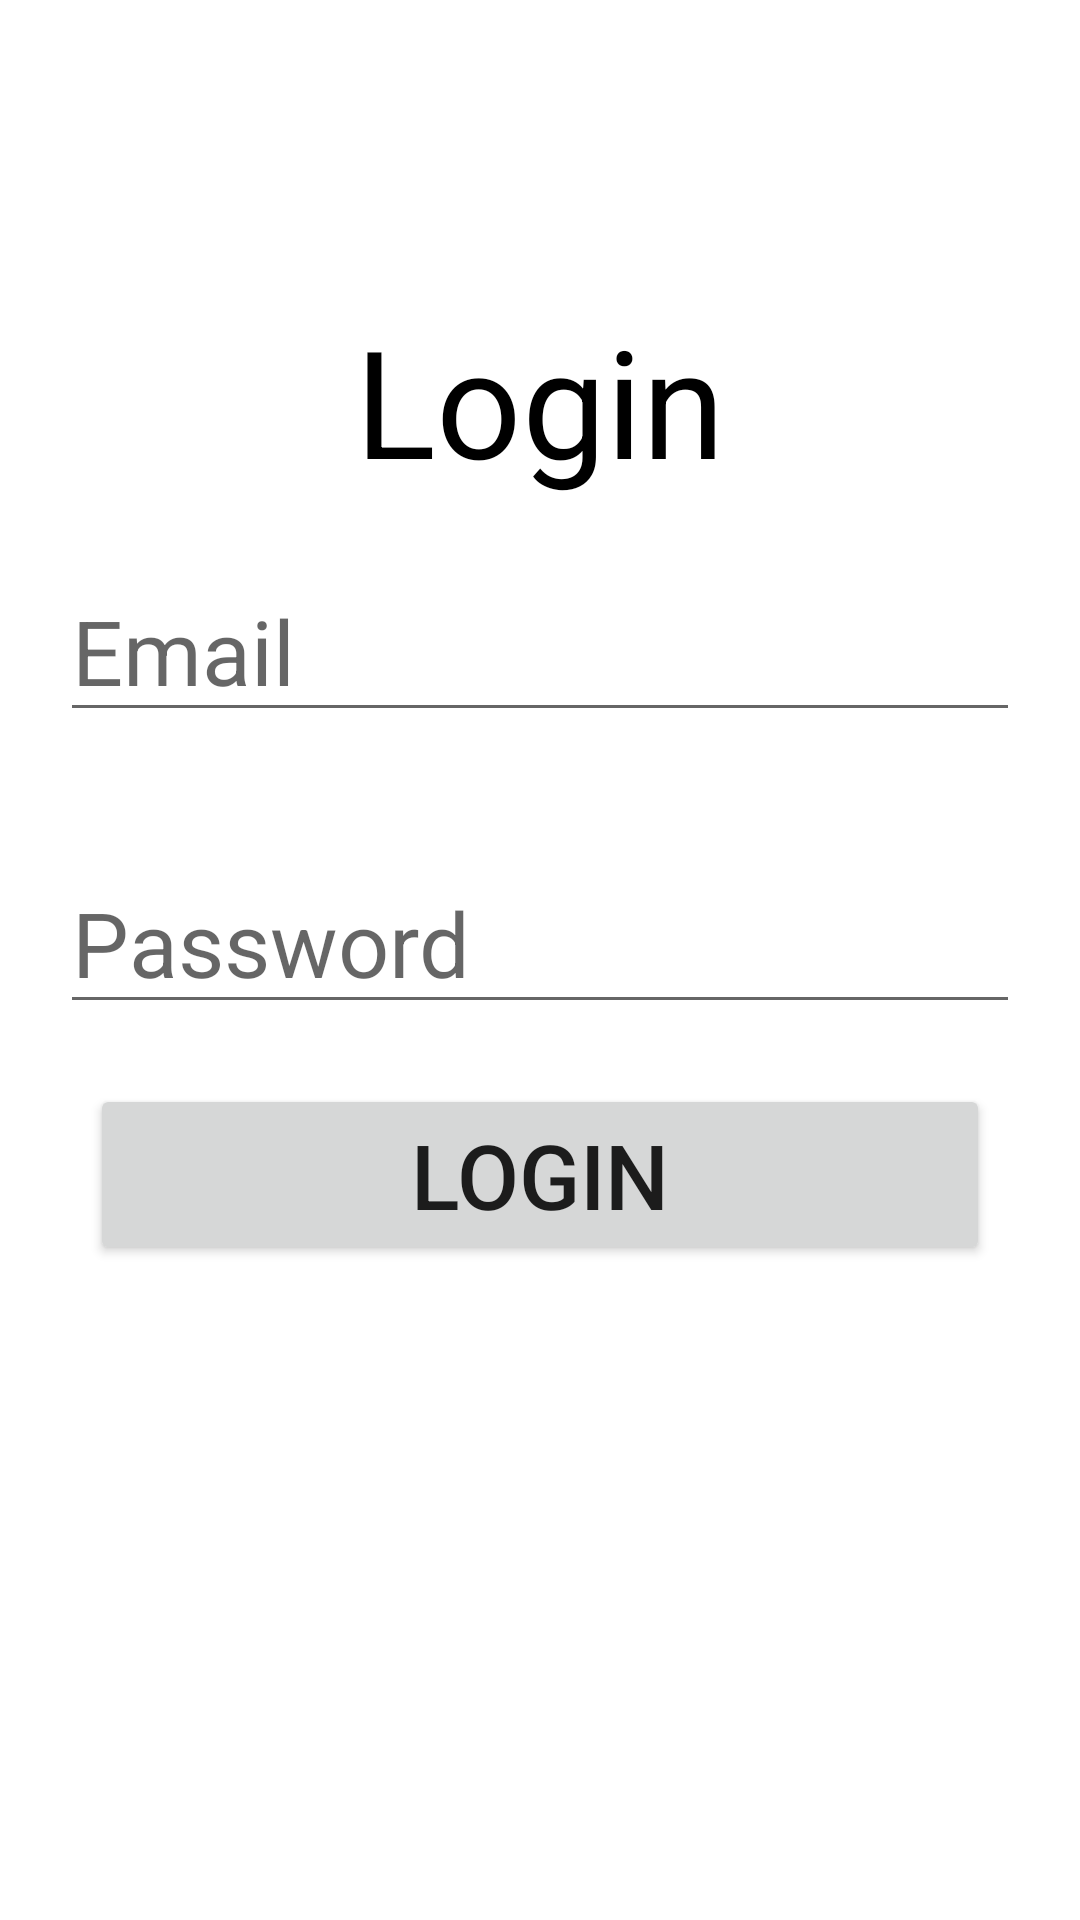

The Android layout XML behind this screen, and the referenced resources:
<!-- AndroidManifest.xml: application theme Theme.SQLlite -->
<!-- res/layout/activity_login.xml -->
<?xml version="1.0" encoding="utf-8"?>
<LinearLayout xmlns:android="http://schemas.android.com/apk/res/android"
    xmlns:app="http://schemas.android.com/apk/res-auto"
    xmlns:tools="http://schemas.android.com/tools"
    android:layout_width="match_parent"
    android:layout_height="match_parent"
    tools:context=".login"
    android:orientation="vertical"
    >
    <TextView
        android:layout_width="wrap_content"
        android:layout_height="wrap_content"
        android:text="Login"
        android:layout_gravity="center"
        android:layout_marginTop="100dp"
        android:textSize="50dp"
        android:textColor="@color/black"
        />
    <EditText
        android:layout_width="match_parent"
        android:layout_height="wrap_content"
        android:hint="Email"
        android:id="@+id/edt5"
        android:textSize="30dp"
        android:layout_margin="20dp"
        />
    <EditText
        android:layout_width="match_parent"
        android:layout_height="wrap_content"
        android:hint="Password"
        android:id="@+id/edt4"
        android:textSize="30dp"
        android:layout_margin="20dp"
        />


    <Button
        android:layout_width="300dp"
        android:layout_height="wrap_content"
        android:text="Login"
        android:layout_gravity="center"
        android:textSize="30dp"
        android:id="@+id/btn2"

        />

</LinearLayout>
<!-- resources referenced by this layout -->
<resources>
  <style name="Theme.SQLlite" parent="Theme.MaterialComponents.DayNight.DarkActionBar">
          
          <item name="colorPrimary">@color/purple_500</item>
          <item name="colorPrimaryVariant">@color/purple_700</item>
          <item name="colorOnPrimary">@color/white</item>
          
          <item name="colorSecondary">@color/teal_200</item>
          <item name="colorSecondaryVariant">@color/teal_700</item>
          <item name="colorOnSecondary">@color/black</item>
          
          <item name="android:statusBarColor" tools:targetApi="l">?attr/colorPrimaryVariant</item>
          
      </style>
  <!-- not gathered from this repository: default colours our renderer supplied (Android Studio template values) -->
  <color name="purple_500">#FF6200EE</color>
  <color name="purple_700">#FF3700B3</color>
  <color name="teal_200">#FF03DAC5</color>
  <color name="teal_700">#FF018786</color>
  <color name="black">#FF000000</color>
  <color name="white">#FFFFFFFF</color>
</resources>
